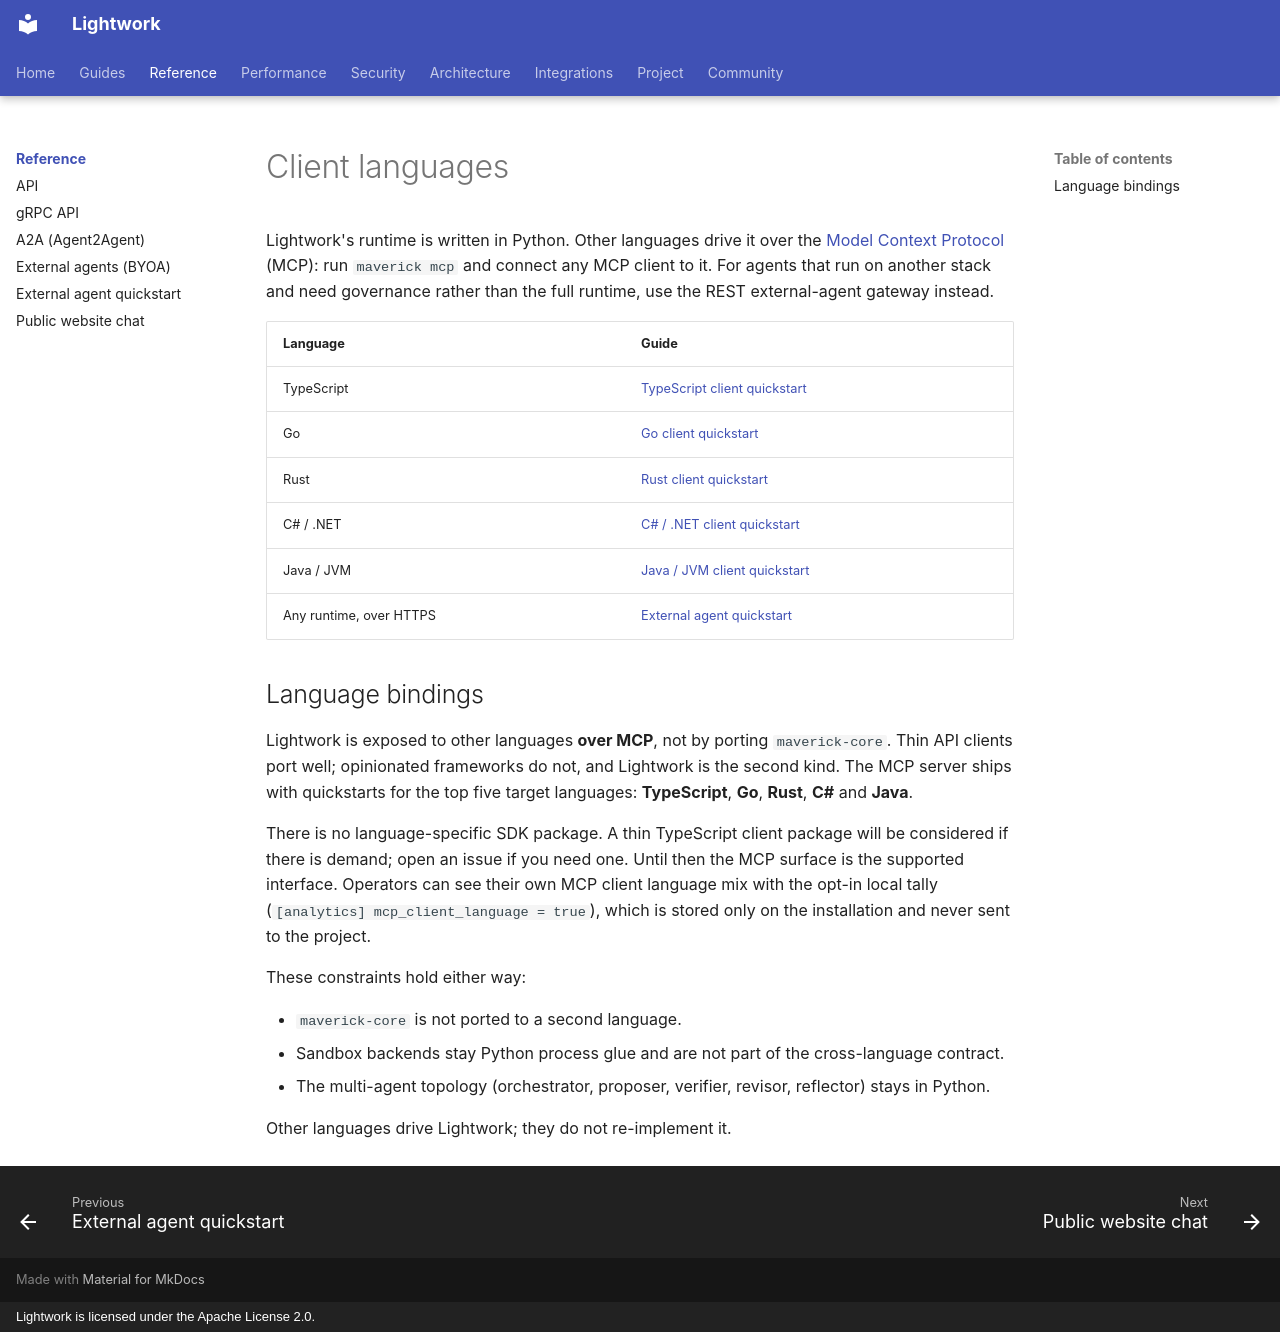

repository: Daybreak-AI-Labs/LightworkOS · page: clients/index.html · generator: mkdocs · copyright: Lightwork is licensed under the Apache License 2.0.

# Client languages

Lightwork's runtime is written in Python. Other languages drive it over the
[Model Context Protocol](https://modelcontextprotocol.io/) (MCP): run
`maverick mcp` and connect any MCP client to it. For agents that run on
another stack and need governance rather than the full runtime, use the
REST external-agent gateway instead.

| Language | Guide |
|---|---|
| TypeScript | [TypeScript client quickstart](./typescript-quickstart.md) |
| Go | [Go client quickstart](./go-quickstart.md) |
| Rust | [Rust client quickstart](./rust-quickstart.md) |
| C# / .NET | [C# / .NET client quickstart](./csharp-quickstart.md) |
| Java / JVM | [Java / JVM client quickstart](./java-quickstart.md) |
| Any runtime, over HTTPS | [External agent quickstart](./external-agent-quickstart.md) |

## Language bindings

Lightwork is exposed to other languages **over MCP**, not by porting
`maverick-core`. Thin API clients port well; opinionated frameworks do not, and
Lightwork is the second kind. The MCP server ships with quickstarts for the
top five target languages: **TypeScript**, **Go**, **Rust**, **C#** and
**Java**.

There is no language-specific SDK package. A thin TypeScript client package
will be considered if there is demand; open an issue if you need one. Until
then the MCP surface is the supported interface. Operators can see their own
MCP client language mix with the opt-in local tally
(`[analytics] mcp_client_language = true`), which is stored only on the
installation and never sent to the project.

These constraints hold either way:

- `maverick-core` is not ported to a second language.
- Sandbox backends stay Python process glue and are not part of the
  cross-language contract.
- The multi-agent topology (orchestrator, proposer, verifier, revisor,
  reflector) stays in Python.

Other languages drive Lightwork; they do not re-implement it.
